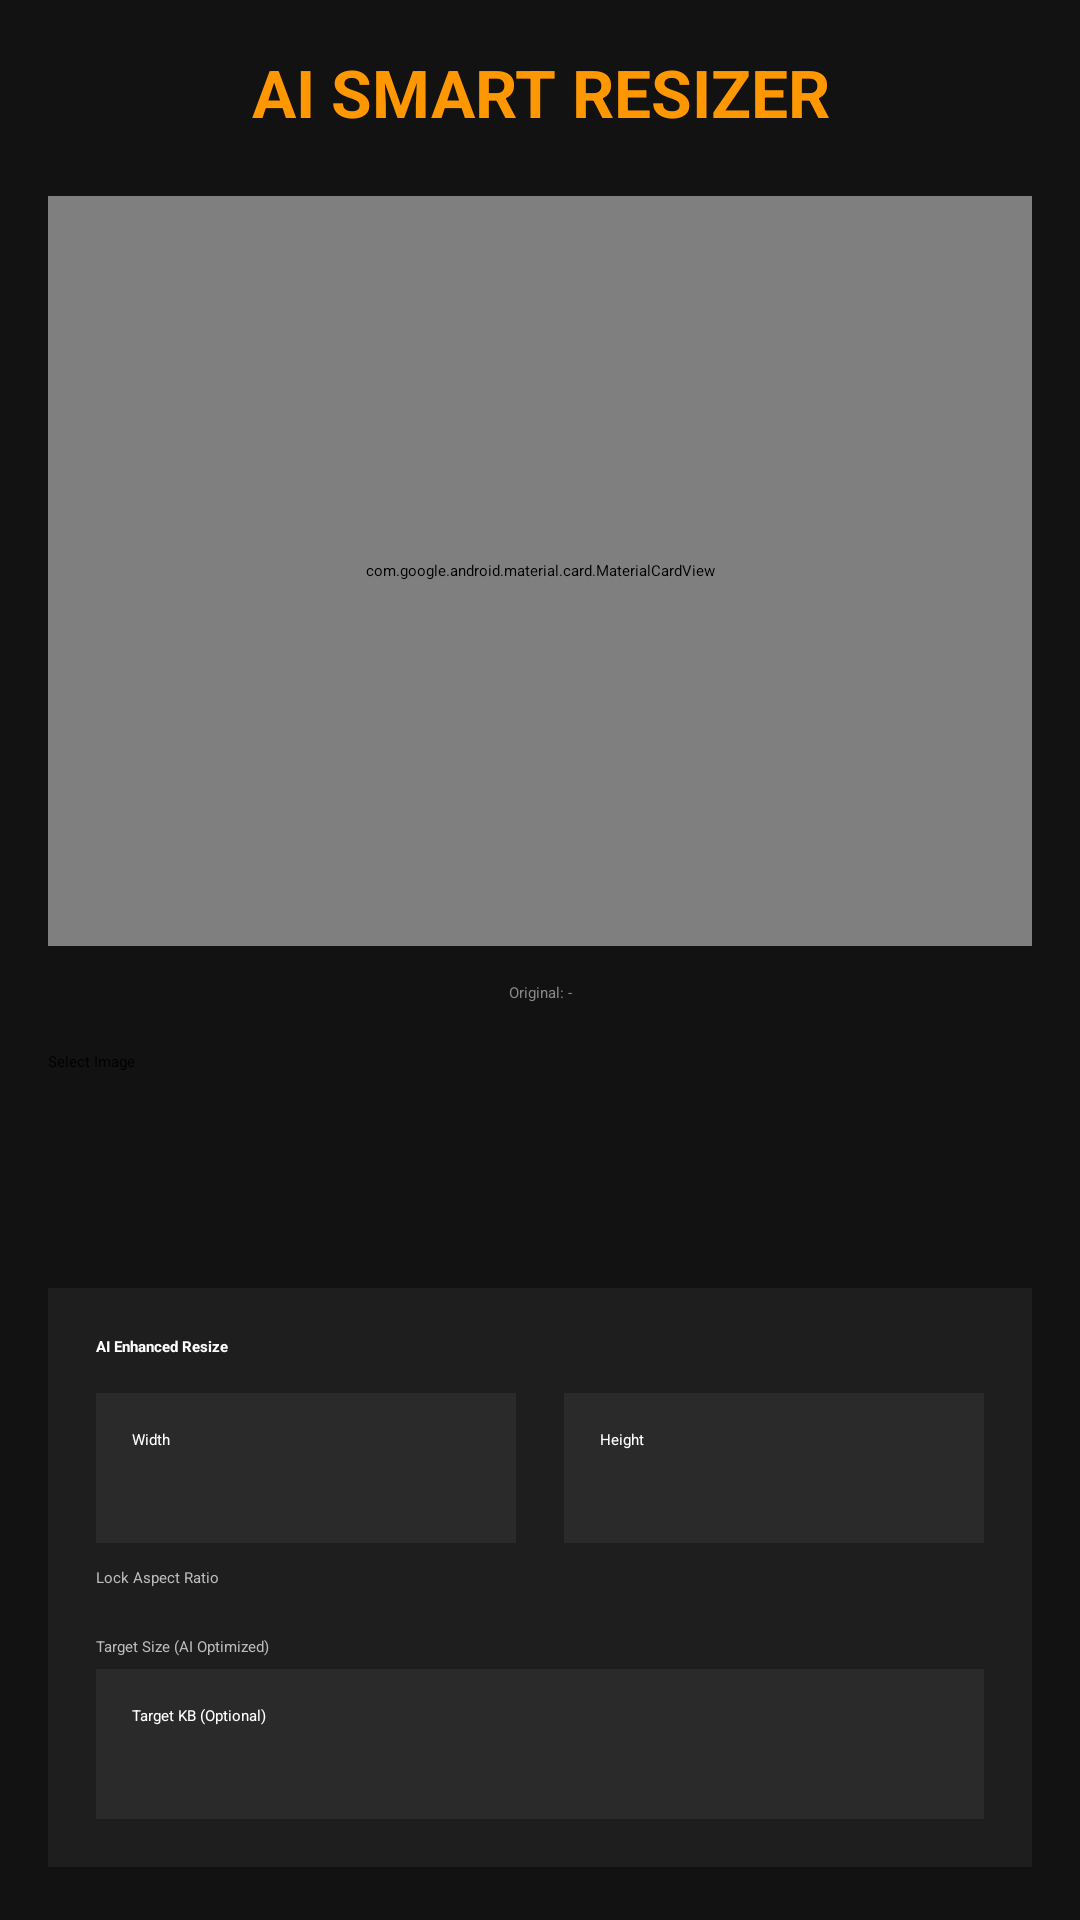

Layout XML and referenced resources for this Android screen:
<!-- AndroidManifest.xml: application theme Theme.App.Starting -->
<!-- res/layout/fragment_image_resizer.xml -->
<?xml version="1.0" encoding="utf-8"?>
<RelativeLayout
     xmlns:android="http://schemas.android.com/apk/res/android"
     xmlns:app="http://schemas.android.com/apk/res-auto"
     android:layout_height="match_parent"
     android:layout_width="match_parent"
     android:background="#121212">

    <ScrollView
         android:layout_height="match_parent"
         android:layout_width="match_parent"
         android:fillViewport="true">

        <LinearLayout
             android:layout_height="wrap_content"
             android:layout_width="match_parent"
             android:padding="16dp"
             android:orientation="vertical">

            <TextView
                 android:layout_height="wrap_content"
                 android:layout_width="match_parent"
                 android:layout_marginBottom="20dp"
                 android:gravity="center"
                 android:textSize="22sp"
                 android:textColor="#FF9800"
                 android:text="AI SMART RESIZER"
                 android:textStyle="bold" />

            <com.google.android.material.card.MaterialCardView
                 android:layout_height="250dp"
                 android:layout_width="match_parent"
                 app:cardElevation="4dp"
                 app:cardBackgroundColor="#1E1E1E"
                 app:cardCornerRadius="16dp">

                <RelativeLayout
                     android:layout_height="match_parent"
                     android:layout_width="match_parent">

                    <ImageView
                         android:layout_height="match_parent"
                         android:layout_width="match_parent"
                         android:scaleType="fitCenter"
                         android:src="@drawable/ic_launcher_foreground"
                         android:id="@+id/ivPreview" />

                    <LinearLayout
                         android:layout_height="wrap_content"
                         android:layout_width="wrap_content"
                         android:layout_marginBottom="12dp"
                         android:visibility="gone"
                         android:background="#B3000000"
                         android:padding="8dp"
                         android:orientation="horizontal"
                         android:layout_centerHorizontal="true"
                         android:layout_alignParentBottom="true"
                         android:id="@+id/aiActionLayout">

                        <Button
                             android:layout_height="wrap_content"
                             android:layout_width="wrap_content"
                             android:textSize="12sp"
                             android:textColor="#00BFA5"
                             style="@style/Widget.MaterialComponents.Button.TextButton"
                             android:id="@+id/btnRemoveBg"
                             android:text="✨ Remove BG" />

                    </LinearLayout>

                </RelativeLayout>

            </com.google.android.material.card.MaterialCardView>

            <TextView
                 android:layout_height="wrap_content"
                 android:layout_width="match_parent"
                 android:gravity="center"
                 android:textColor="#888888"
                 android:layout_marginTop="12dp"
                 android:id="@+id/tvOriginalInfo"
                 android:text="Original: -" />

            <Button
                 android:layout_height="55dp"
                 android:layout_width="match_parent"
                 app:cornerRadius="12dp"
                 android:backgroundTint="#00BFA5"
                 android:layout_marginTop="16dp"
                 android:id="@+id/btnSelectImage"
                 android:text="Select Image" />

            <LinearLayout
                 android:layout_height="wrap_content"
                 android:layout_width="match_parent"
                 android:background="#1E1E1E"
                 android:padding="16dp"
                 android:orientation="vertical"
                 android:layout_marginTop="24dp">

                <TextView
                     android:layout_height="wrap_content"
                     android:layout_width="wrap_content"
                     android:textColor="@color/white"
                     android:text="AI Enhanced Resize"
                     android:textStyle="bold" />

                <LinearLayout
                     android:layout_height="wrap_content"
                     android:layout_width="match_parent"
                     android:orientation="horizontal"
                     android:layout_marginTop="12dp">

                    <EditText
                         android:layout_height="50dp"
                         android:layout_width="0dp"
                         android:background="#2A2A2A"
                         android:hint="Width"
                         android:padding="12dp"
                         android:textColor="@color/white"
                         android:layout_weight="1"
                         android:inputType="number"
                         android:id="@+id/etWidth" />

                    <View
                         android:layout_height="0dp"
                         android:layout_width="16dp" />

                    <EditText
                         android:layout_height="50dp"
                         android:layout_width="0dp"
                         android:background="#2A2A2A"
                         android:hint="Height"
                         android:padding="12dp"
                         android:textColor="@color/white"
                         android:layout_weight="1"
                         android:inputType="number"
                         android:id="@+id/etHeight" />

                </LinearLayout>

                <CheckBox
                     android:layout_height="wrap_content"
                     android:layout_width="wrap_content"
                     android:textColor="#BBB"
                     android:layout_marginTop="8dp"
                     android:checked="true"
                     android:id="@+id/cbLockAspect"
                     android:text="Lock Aspect Ratio" />

                <TextView
                     android:layout_height="wrap_content"
                     android:layout_width="wrap_content"
                     android:textColor="#BBB"
                     android:layout_marginTop="16dp"
                     android:text="Target Size (AI Optimized)" />

                <EditText
                     android:layout_height="50dp"
                     android:layout_width="match_parent"
                     android:background="#2A2A2A"
                     android:hint="Target KB (Optional)"
                     android:padding="12dp"
                     android:textColor="@color/white"
                     android:layout_marginTop="4dp"
                     android:inputType="number"
                     android:id="@+id/etTargetSize" />

            </LinearLayout>

            <Button
                 android:layout_height="60dp"
                 android:layout_width="match_parent"
                 android:layout_marginBottom="30dp"
                 app:cornerRadius="12dp"
                 android:backgroundTint="#FF9800"
                 android:textColor="#000"
                 android:layout_marginTop="24dp"
                 android:id="@+id/btnResize"
                 android:text="AI PROCESS &amp; SAVE"
                 android:textStyle="bold" />

        </LinearLayout>

    </ScrollView>

    <ProgressBar
         android:layout_height="wrap_content"
         android:layout_width="wrap_content"
         android:layout_centerInParent="true"
         android:visibility="gone"
         android:indeterminateTint="#FF9800"
         android:id="@+id/progressBar" />

</RelativeLayout>
<!-- resources referenced by this layout -->
<resources>
  <color name="white">#FFFFFFFF</color>
  <style name="Theme.App.Starting" parent="Theme.SplashScreen">
          <item name="windowSplashScreenBackground">@color/dark_background</item>
          <item name="windowSplashScreenAnimatedIcon">@drawable/ic_launcher</item>
          <item name="postSplashScreenTheme">@style/Theme.SmartPDFToolkit</item>
      </style>
  <color name="dark_background">#121212</color>
  <style name="Theme.SmartPDFToolkit" parent="Theme.Material3.Dark.NoActionBar">
          <item name="colorPrimary">@color/accent_orange</item>
          <item name="android:windowBackground">@drawable/bg_main_gradient</item>
          <item name="android:statusBarColor">@color/black</item>
      </style>
  <color name="accent_orange">#FF9800</color>
  <!-- drawable bg_main_gradient (drawable) -->
  <?xml version="1.0" encoding="utf-8"?>
  <shape xmlns:android="http://schemas.android.com/apk/res/android">
      <gradient
          android:startColor="#000000"
          android:endColor="#3E2723"
          android:angle="45"
          android:type="linear"/>
  </shape>
  <color name="black">#FF000000</color>
</resources>
